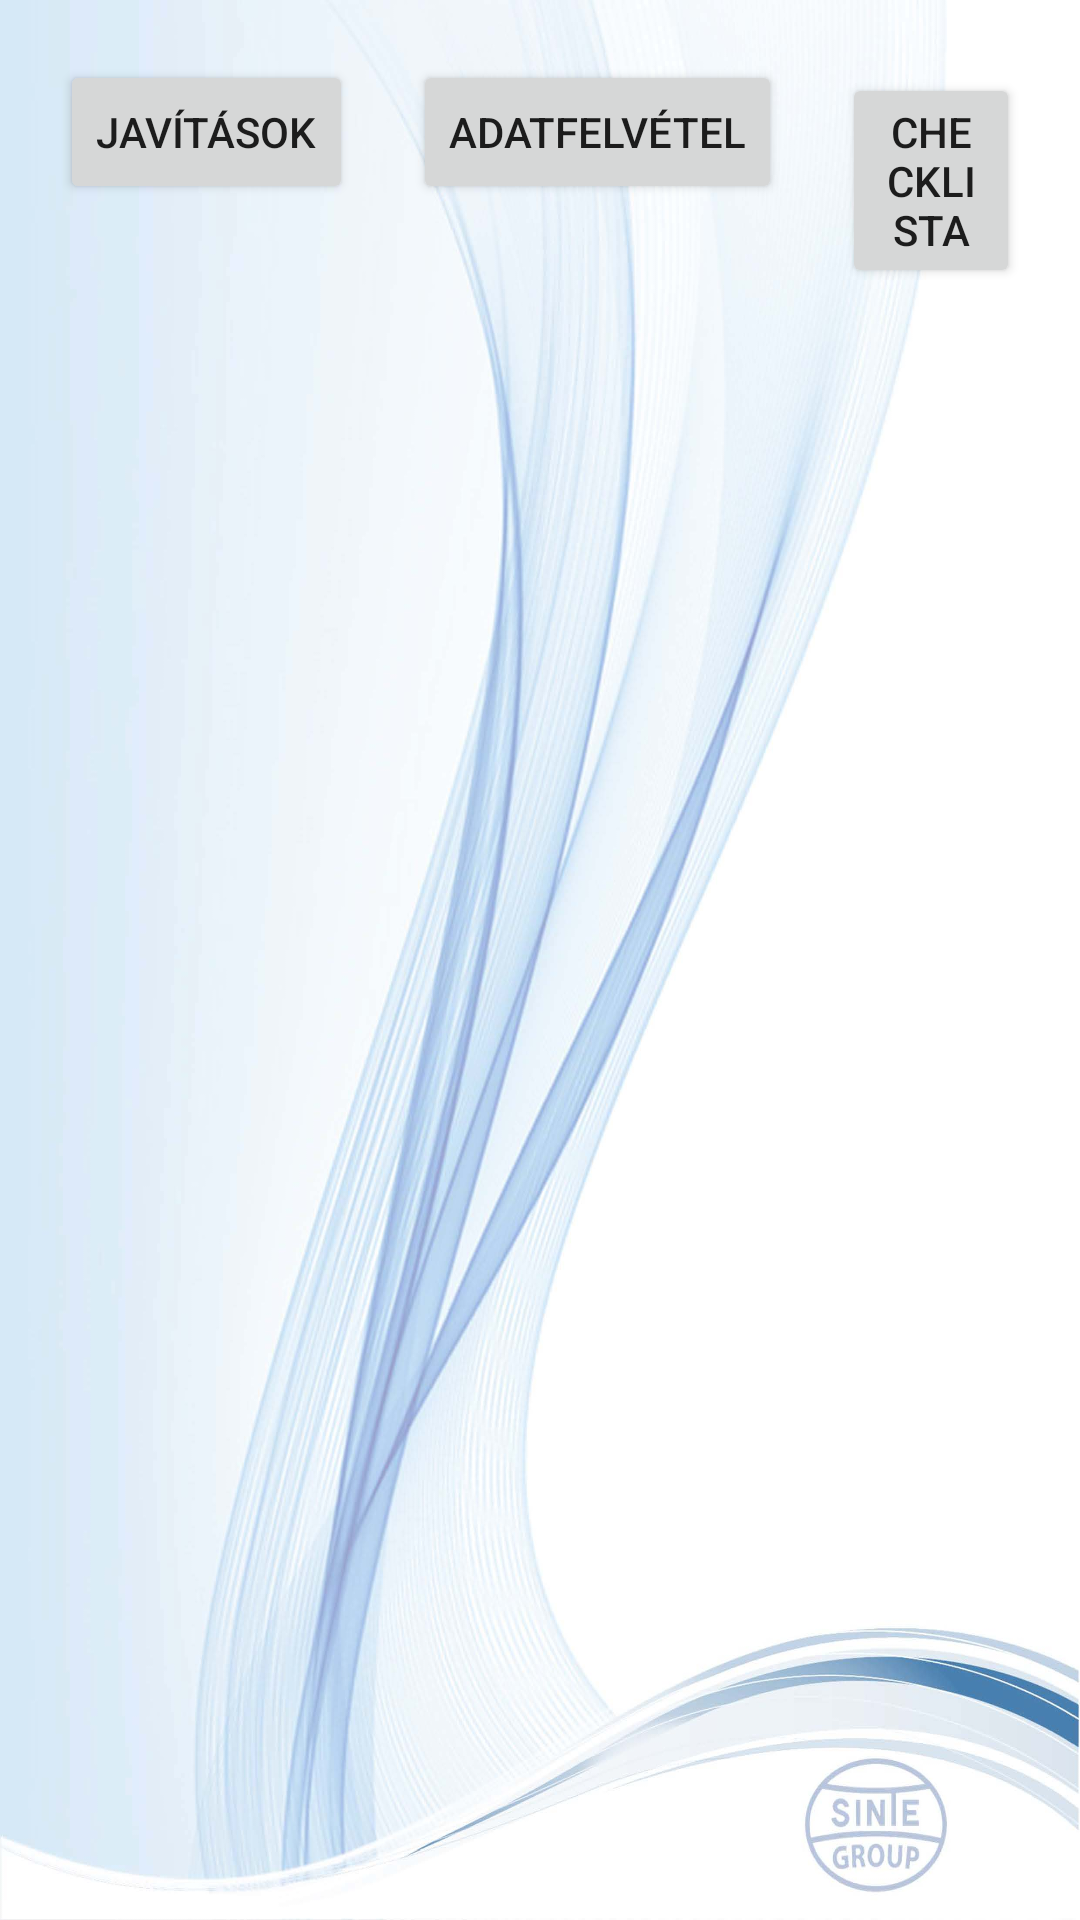

Android layout source for this screen:
<!-- AndroidManifest.xml: application theme Theme.Sinte_QR -->
<!-- res/layout/fragment_doc_make.xml -->
<?xml version="1.0" encoding="utf-8"?>
<FrameLayout xmlns:android="http://schemas.android.com/apk/res/android"
    xmlns:tools="http://schemas.android.com/tools"
    android:layout_width="match_parent"
    android:layout_height="match_parent"
    tools:context=".DocMakeFragment">

    <LinearLayout
        android:id="@+id/AdatListaLayout"
        android:layout_width="match_parent"
        android:layout_height="wrap_content"
        android:background="@drawable/adatlap_h_tt_r"
        android:orientation="vertical"
        tools:ignore="UselessParent">
        <LinearLayout
            android:id="@+id/topMenuContainer"
            android:layout_width="match_parent"
            android:layout_height="wrap_content"
            android:orientation="horizontal"
            android:layout_gravity="center_horizontal"
            android:layout_margin="10dp"
            tools:ignore="UselessParent">
            <Button
                android:layout_width="wrap_content"
                android:layout_height="wrap_content"
                android:text="Javítások"
                android:layout_margin="10dp"
                android:id="@+id/JavításButton"/>
            <Button
                android:layout_width="wrap_content"
                android:layout_height="wrap_content"
                android:text="Adatfelvétel"
                android:layout_margin="10dp"
                android:id="@+id/AdatfelvetelButton"/>
            <Button
                android:layout_width="wrap_content"
                android:layout_height="wrap_content"
                android:text="Checklista"
                android:layout_margin="10dp"
                android:id="@+id/EllenorzoListaButton"/>
            <TextView
                android:id="@+id/meresNeve"
                android:layout_width="wrap_content"
                android:layout_height="wrap_content"
                android:layout_marginTop="12dp"
                android:textColor="@color/black"
                android:textSize="20dp" />

        </LinearLayout>
        <ListView
            android:layout_width="match_parent"
            android:layout_height="wrap_content"
            android:id="@+id/QrSQLadatokListView"/>
    </LinearLayout>

</FrameLayout>
<!-- resources referenced by this layout -->
<resources>
  <color name="black">#FF000000</color>
  <!-- drawable adatlap_h_tt_r: jpg bitmap (drawable, 221254 bytes) -->
  <style name="Theme.Sinte_QR" parent="Theme.MaterialComponents.DayNight.DarkActionBar">
          
          <item name="colorPrimary">@color/purple_500</item>
          <item name="colorPrimaryVariant">@color/purple_700</item>
          <item name="colorOnPrimary">@color/white</item>
          
          <item name="colorSecondary">@color/teal_200</item>
          <item name="colorSecondaryVariant">@color/teal_700</item>
          <item name="colorOnSecondary">@color/black</item>
          
          <item name="android:statusBarColor" tools:targetApi="l">?attr/colorPrimaryVariant</item>
          
      </style>
  <color name="purple_500">#FF6200EE</color>
  <color name="purple_700">#FF3700B3</color>
  <color name="white">#FFFFFFFF</color>
  <color name="teal_200">#FF03DAC5</color>
  <color name="teal_700">#FF018786</color>
</resources>
